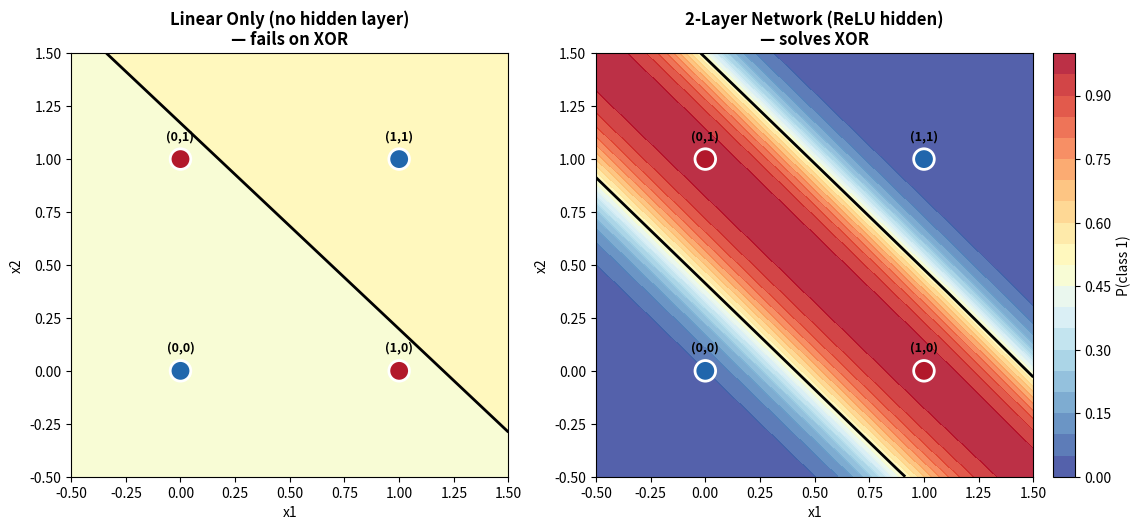
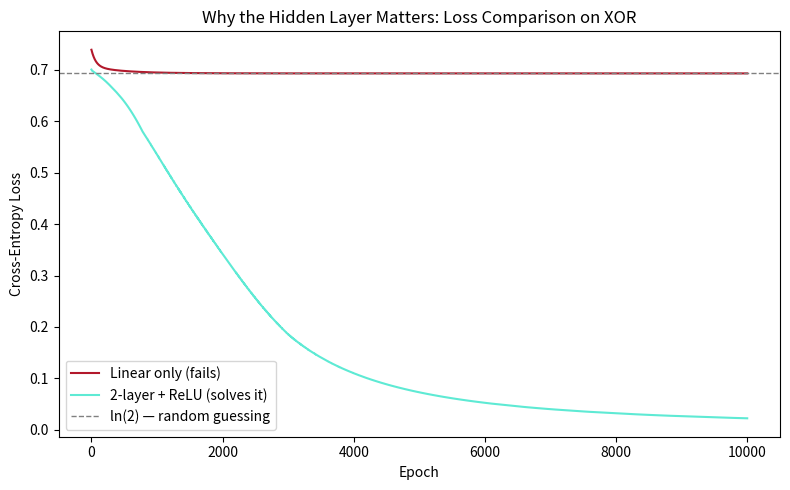

Recreate these plots in Python, in order.
import numpy as np
import matplotlib.pyplot as plt

X = np.array([[0,0,1,1],[0,1,0,1]], dtype=float)
Y = np.array([[1,0,0,1],[0,1,1,0]], dtype=float)

def relu(z): return np.maximum(0,z)
def relu_derivative(z): return (z > 0).astype(float)
def softmax(z):
    e = np.exp(z - np.max(z, axis=0, keepdims=True))
    return e / np.sum(e, axis=0, keepdims=True)

def train_2layer(seed=42, epochs=10000, lr=0.01, hidden=4):
    np.random.seed(seed)
    W1 = np.random.randn(hidden,2) * 0.5
    b1 = np.random.randn(hidden,1) * 0.5
    W2 = np.random.randn(2,hidden) * 0.5
    b2 = np.random.randn(2,1) * 0.5
    loss_hist = []
    for _ in range(epochs):
        z1 = W1@X + b1; a1 = relu(z1)
        z2 = W2@a1 + b2; Y_hat = softmax(z2)
        loss = -np.mean(np.sum(Y*np.log(Y_hat+1e-8), axis=0))
        loss_hist.append(loss)
        dz2 = Y_hat - Y
        dW2 = dz2@a1.T/X.shape[1]; db2 = np.mean(dz2,axis=1,keepdims=True)
        dA1 = W2.T@dz2; dz1 = dA1*relu_derivative(z1)
        dW1 = dz1@X.T/X.shape[1]; db1 = np.mean(dz1,axis=1,keepdims=True)
        W2 -= lr*dW2; b2 -= lr*db2; W1 -= lr*dW1; b1 -= lr*db1
    return (W1,b1,W2,b2), loss_hist

def train_linear(seed=42, epochs=10000, lr=0.01):
    # NO hidden layer, NO ReLU -- straight input -> softmax
    np.random.seed(seed)
    W = np.random.randn(2,2) * 0.5
    b = np.random.randn(2,1) * 0.5
    loss_hist = []
    for _ in range(epochs):
        z = W@X + b; Y_hat = softmax(z)
        loss = -np.mean(np.sum(Y*np.log(Y_hat+1e-8), axis=0))
        loss_hist.append(loss)
        dz = Y_hat - Y
        dW = dz@X.T/X.shape[1]; db = np.mean(dz,axis=1,keepdims=True)
        W -= lr*dW; b -= lr*db
    return (W,b), loss_hist

params_2layer, loss_2layer = train_2layer()
params_linear, loss_linear = train_linear()

def predict_2layer(params, grid):
    W1,b1,W2,b2 = params
    z1 = W1@grid + b1; a1 = relu(z1)
    z2 = W2@a1 + b2
    return softmax(z2)[1]  # P(class 1)

def predict_linear(params, grid):
    W,b = params
    z = W@grid + b
    return softmax(z)[1]

xx, yy = np.meshgrid(np.linspace(-0.5,1.5,300), np.linspace(-0.5,1.5,300))
grid = np.vstack([xx.ravel(), yy.ravel()])

Z_2layer = predict_2layer(params_2layer, grid).reshape(xx.shape)
Z_linear = predict_linear(params_linear, grid).reshape(xx.shape)

fig, axes = plt.subplots(1, 2, figsize=(13,5.5))

for ax, Z, title, acc_params, predict_fn in [
    (axes[0], Z_linear, "Linear Only (no hidden layer)\n— fails on XOR", params_linear, predict_linear),
    (axes[1], Z_2layer, "2-Layer Network (ReLU hidden)\n— solves XOR", params_2layer, predict_2layer),
]:
    cf = ax.contourf(xx, yy, Z, levels=np.linspace(0,1,21), cmap="RdYlBu_r", alpha=0.85)
    ax.contour(xx, yy, Z, levels=[0.5], colors="black", linewidths=2)
    colors = ["#2166AC" if Y[0,i]==1 else "#B2182B" for i in range(4)]
    ax.scatter(X[0], X[1], c=colors, s=220, edgecolors="white", linewidths=2, zorder=5)
    for i in range(4):
        ax.annotate(f"({int(X[0,i])},{int(X[1,i])})", (X[0,i], X[1,i]), textcoords="offset points",
                     xytext=(0,14), ha="center", fontsize=9, fontweight="bold")
    ax.set_title(title, fontsize=12, fontweight="bold")
    ax.set_xlabel("x1"); ax.set_ylabel("x2")
    ax.set_xlim(-0.5,1.5); ax.set_ylim(-0.5,1.5)

fig.colorbar(cf, ax=axes, label="P(class 1)", fraction=0.025, pad=0.02)
# Saved into the same folder this script is run from, alongside the other
# project files — NOT an absolute sandbox path.
plt.savefig("decision_boundary_comparison.png", dpi=150, bbox_inches="tight")
print("saved decision_boundary_comparison.png")

# final accuracy of linear baseline
z = params_linear[0]@X + params_linear[1]
Y_hat_lin = softmax(z)
preds_lin = np.argmax(Y_hat_lin, axis=0)
true = np.argmax(Y, axis=0)
print(f"Linear-only final accuracy: {np.mean(preds_lin==true)*100:.0f}%")
print(f"Linear-only final loss: {loss_linear[-1]:.4f}")
print(f"2-layer final accuracy: 100% (verified earlier)")
print(f"2-layer final loss: {loss_2layer[-1]:.4f}")

# combined loss comparison plot
plt.figure(figsize=(8,5))
plt.plot(loss_linear, label="Linear only (fails)", color="#B2182B", linewidth=1.5)
plt.plot(loss_2layer, label="2-layer + ReLU (solves it)", color="#5EEAD4", linewidth=1.5)
plt.axhline(np.log(2), color="gray", linestyle="--", linewidth=1, label="ln(2) — random guessing")
plt.xlabel("Epoch"); plt.ylabel("Cross-Entropy Loss")
plt.title("Why the Hidden Layer Matters: Loss Comparison on XOR")
plt.legend()
plt.tight_layout()
plt.savefig("loss_comparison.png", dpi=150)
print("saved loss_comparison.png")
